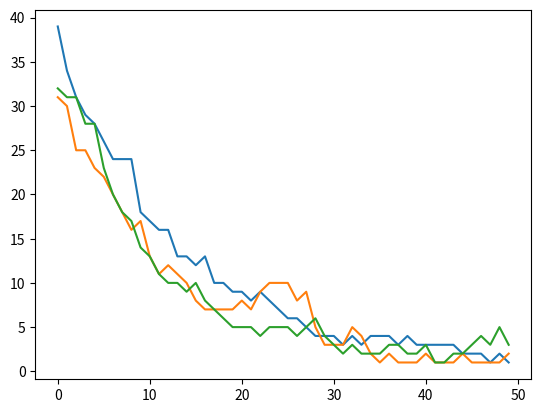

The matplotlib source for this figure:
# Cats and mice

# This model is another version of a hunter prey sim but uses cats and mice
# A cat goes to a randomly selected room and is trying to eat all the mice, this model simulates how long it takes for this to happen.
# Each room has a set of conditions that determines the rate at which the mice are eaten

# Read through this code and try and work out how it works, it may look verwhelming at the start but is very straight forward when you read through it.

from matplotlib import pyplot as plt
import random

room_list = ["R1", "R2", "R3", "R4"]
R1_mice = 14
R2_mice = 11
R3_mice = 10
R4_mice = 10

total_mice = R1_mice + R2_mice + R3_mice + R4_mice 
mice_by_room = [R1_mice, R2_mice, R3_mice, R4_mice] 

extra_mice_list =[total_mice, total_mice+1, total_mice+2, total_mice-3]
extra_R3_list = [R3_mice, R3_mice +1, R3_mice]
extra_R4_list = [R4_mice, R4_mice +1, R4_mice]

N=150
total_mice_list = [0]*N
x_values = [i for i in range(50)]
start = 0

for j in range(3):
    print("Iteration #:", j)
    R1_mice = 14
    R2_mice = 11
    R3_mice = 8
    R4_mice = 8
    total_mice = R1_mice + R2_mice + R3_mice + R4_mice 
    i=0
    pos = start

    while i < 50:
       
        cat = random.choice(room_list)
        
        if cat == "R1":
            R1_mice = int(R1_mice * 0.7)
            R3_mice = random.choice(extra_R3_list)
            R4_mice = random.choice(extra_R4_list) 
            
        if cat == "R2":
            R2_mice = int(R2_mice * 0.7)
            R3_mice = random.choice(extra_R3_list)
            R4_mice = random.choice(extra_R4_list)  
            
        if cat == "R3":
            R3_mice = int(R3_mice * 0.5)        
            R4_mice = random.choice(extra_R4_list)
           
        if cat == "R4":
            R4_mice = int(R4_mice * 0.5)
            R3_mice = random.choice(extra_R3_list)
            
        if total_mice ==0:
            print ("Mice all gone after", i, "days")
            break


        mice_by_room = [R1_mice, R2_mice, R3_mice, R4_mice]
        extra_R3_list = [R3_mice, R3_mice +1, R3_mice]
        extra_R4_list = [R4_mice, R4_mice +1, R4_mice]
            
        total_mice = R1_mice + R2_mice + R3_mice + R4_mice
        total_mice_list[pos] = total_mice

        print (i, cat, "Mice by rooms:", R1_mice, R2_mice, R3_mice, R4_mice, "  Total mice: ", total_mice)
        # print (Cat, total_mice, extra_mice_list, random.choice(extra_mice_list))
        i += 1
        pos+=1

    # end while
    plt.plot(x_values, total_mice_list[start:start+50])
    start+=50

plt.show()


